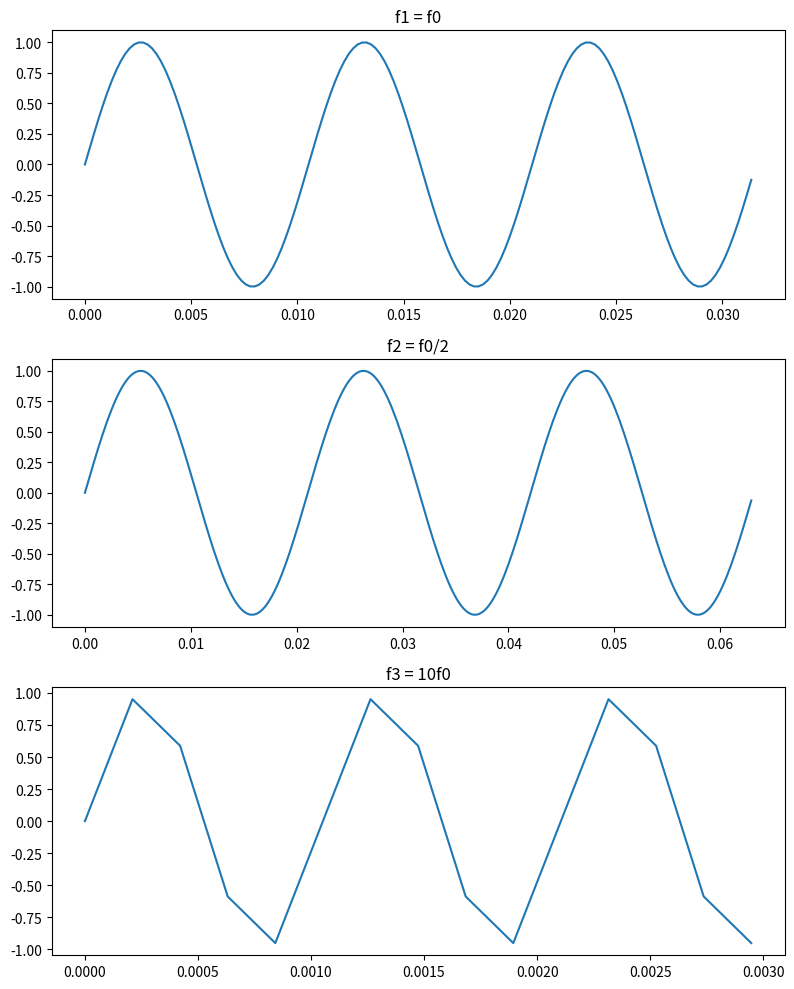
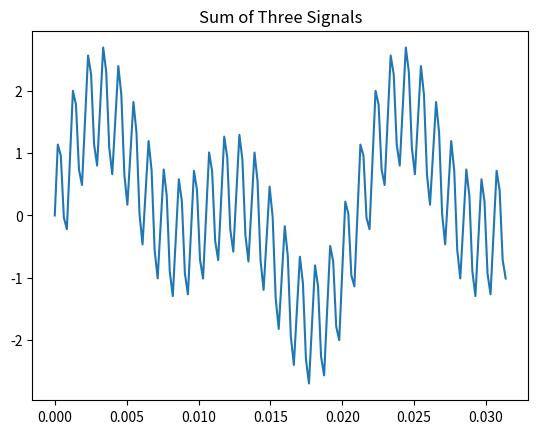

Generate these figures, in order, with matplotlib:

import numpy as np
import matplotlib.pyplot as plt

# ---- f0 değerini buraya yaz ----
f0 = 95   # örnek

f1 = f0
f2 = f0 / 2
f3 = 10 * f0

# Sampling frequency (Nyquist'e uygun)
fs = 50 * f0

# Her sinyal için en az 3 periyot
T1 = 1/f1
T2 = 1/f2
T3 = 1/f3

t1 = np.arange(0, 3*T1, 1/fs)
t2 = np.arange(0, 3*T2, 1/fs)
t3 = np.arange(0, 3*T3, 1/fs)

x1 = np.sin(2*np.pi*f1*t1)
x2 = np.sin(2*np.pi*f2*t2)
x3 = np.sin(2*np.pi*f3*t3)

# ---- Grafikler ----
plt.figure(figsize=(8,10))

plt.subplot(3,1,1)
plt.plot(t1, x1)
plt.title("f1 = f0")

plt.subplot(3,1,2)
plt.plot(t2, x2)
plt.title("f2 = f0/2")

plt.subplot(3,1,3)
plt.plot(t3, x3)
plt.title("f3 = 10f0")

plt.tight_layout()
plt.show()

# ---- Toplam sinyal ----
# Aynı zaman ekseni için en küçük pencereyi kullanıyoruz
t_sum = np.arange(0, 3*T1, 1/fs)
x_sum = (np.sin(2*np.pi*f1*t_sum) +
         np.sin(2*np.pi*f2*t_sum) +
         np.sin(2*np.pi*f3*t_sum))

plt.figure()
plt.plot(t_sum, x_sum)
plt.title("Sum of Three Signals")
plt.show()
